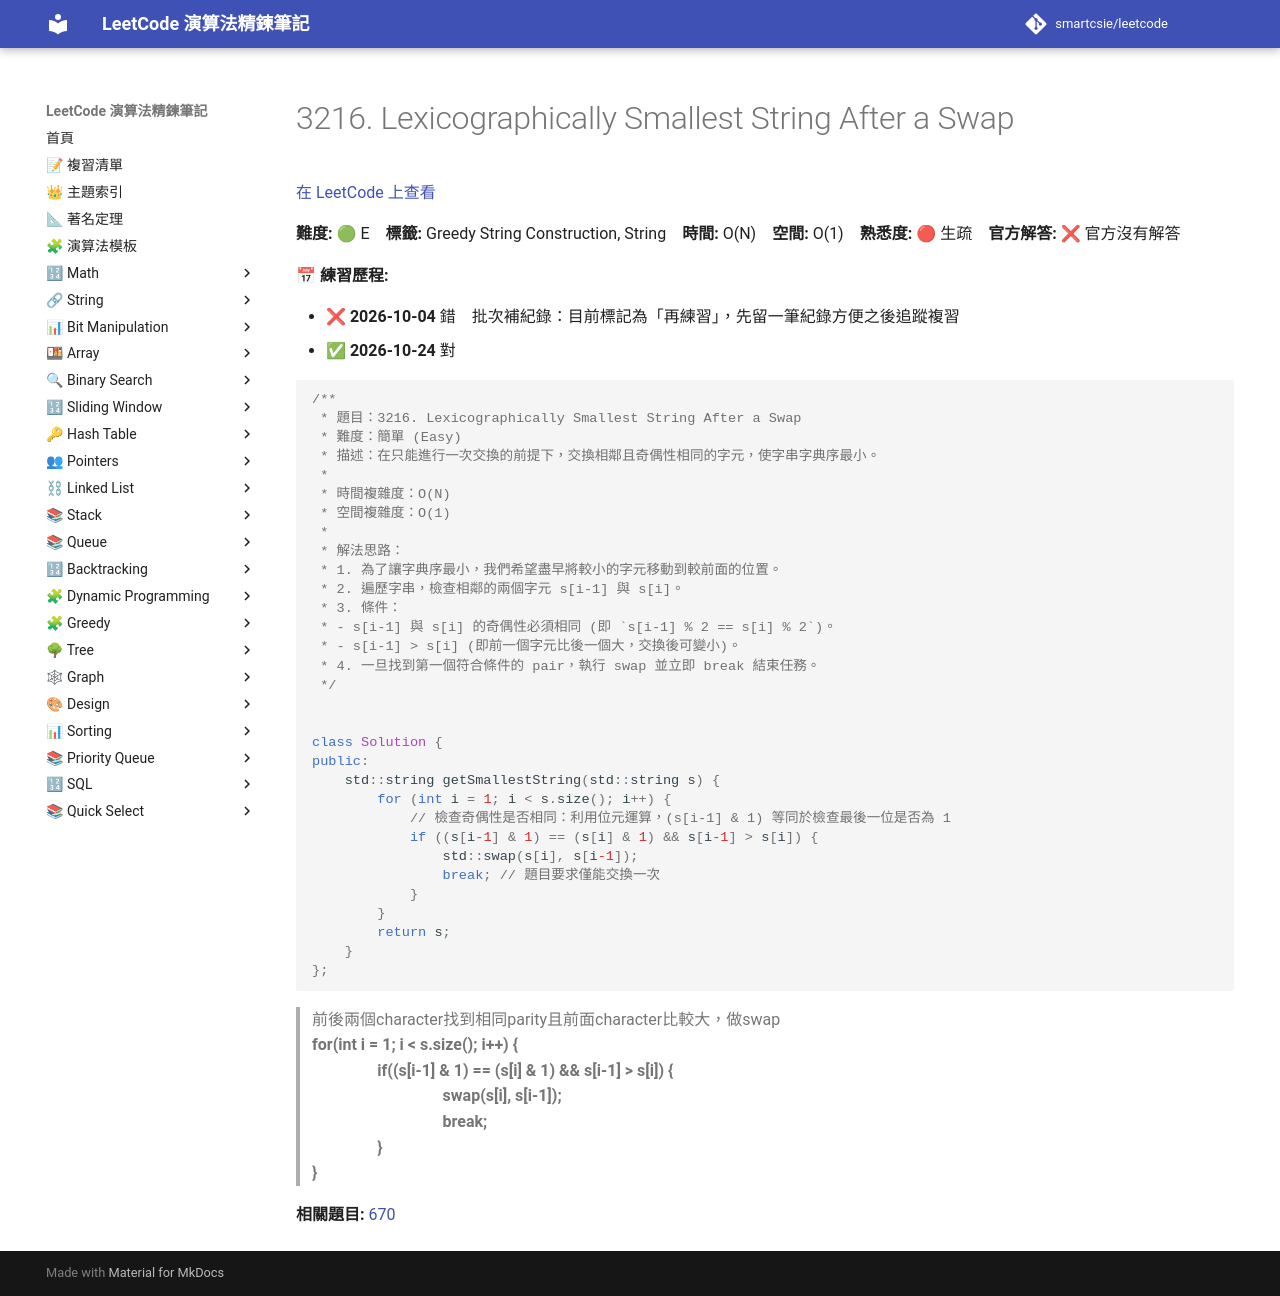

repository: smartcsie/leetcode · page: problems/3216/index.html · generator: mkdocs

# 3216. Lexicographically Smallest String After a Swap

[在 LeetCode 上查看](https://leetcode.com/problems/lexicographically-smallest-string-after-a-swap/)

**難度:** 🟢 E　**標籤:** Greedy String Construction, String　**時間:** O(N)　**空間:** O(1)　**熟悉度:** 🔴 生疏　**官方解答:** ❌ 官方沒有解答

**📅 練習歷程:**

- ❌ **2026-10-04** 錯　批次補紀錄：目前標記為「再練習」，先留一筆紀錄方便之後追蹤複習
- ✅ **2026-10-24** 對

```cpp
/**
 * 題目：3216. Lexicographically Smallest String After a Swap
 * 難度：簡單 (Easy)
 * 描述：在只能進行一次交換的前提下，交換相鄰且奇偶性相同的字元，使字串字典序最小。
 *
 * 時間複雜度：O(N)
 * 空間複雜度：O(1)
 *
 * 解法思路：
 * 1. 為了讓字典序最小，我們希望盡早將較小的字元移動到較前面的位置。
 * 2. 遍歷字串，檢查相鄰的兩個字元 s[i-1] 與 s[i]。
 * 3. 條件：
 * - s[i-1] 與 s[i] 的奇偶性必須相同 (即 `s[i-1] % 2 == s[i] % 2`)。
 * - s[i-1] > s[i] (即前一個字元比後一個大，交換後可變小)。
 * 4. 一旦找到第一個符合條件的 pair，執行 swap 並立即 break 結束任務。
 */


class Solution {
public:
    std::string getSmallestString(std::string s) {
        for (int i = 1; i < s.size(); i++) {
            // 檢查奇偶性是否相同：利用位元運算，(s[i-1] & 1) 等同於檢查最後一位是否為 1
            if ((s[i-1] & 1) == (s[i] & 1) && s[i-1] > s[i]) {
                std::swap(s[i], s[i-1]);
                break; // 題目要求僅能交換一次
            }
        }
        return s;
    }
};
```

> 前後兩個character找到相同parity且前面character比較大，做swap<br>
> **for(int i = 1; i < s.size(); i++) {** <br>
> &emsp;&emsp;&emsp;&emsp;**if((s[i-1] & 1) == (s[i] & 1) && s[i-1] > s[i]) {** <br>
> &emsp;&emsp;&emsp;&emsp;&emsp;&emsp;&emsp;&emsp;**swap(s[i], s[i-1]);** <br>
> &emsp;&emsp;&emsp;&emsp;&emsp;&emsp;&emsp;&emsp;**break;** <br>
> &emsp;&emsp;&emsp;&emsp;**}** <br>
> **}** <br>

**相關題目:** [670](../problems/0670.md)
